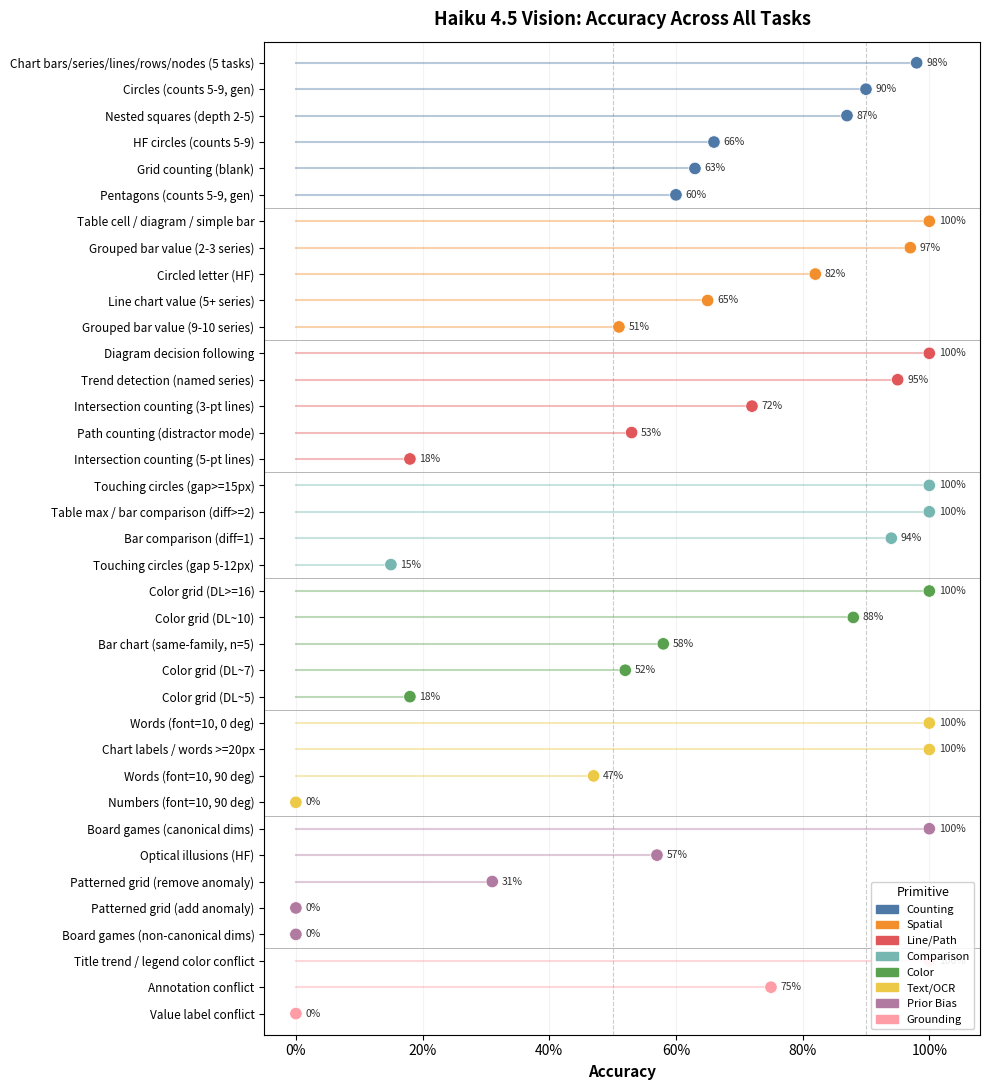

This figure's Python source: (Note: this script raises an exception after producing the figure.)
"""Generate a summary dot-plot of accuracy across all tasks and primitives."""
from __future__ import annotations
import matplotlib
matplotlib.use("Agg")
import matplotlib.pyplot as plt
import matplotlib.patches as mpatches
import numpy as np

# ---------- data: (primitive, task_label, accuracy, n) ----------
# Ordered by primitive, then descending accuracy within primitive
data = [
    # Counting / Enumeration
    ("Counting", "Chart bars/series/lines/rows/nodes (5 tasks)", 0.98, 1456),
    ("Counting", "Circles (counts 5-9, gen)", 0.90, 50),
    ("Counting", "Nested squares (depth 2-5)", 0.87, 300),
    ("Counting", "HF circles (counts 5-9)", 0.66, 480),
    ("Counting", "Grid counting (blank)", 0.63, 608),
    ("Counting", "Pentagons (counts 5-9, gen)", 0.60, 250),

    # Spatial Localization
    ("Spatial", "Table cell / diagram / simple bar", 1.00, 784),
    ("Spatial", "Grouped bar value (2-3 series)", 0.97, 128),
    ("Spatial", "Circled letter (HF)", 0.82, 624),
    ("Spatial", "Line chart value (5+ series)", 0.65, 384),
    ("Spatial", "Grouped bar value (9-10 series)", 0.51, 128),

    # Line / Path Following
    ("Line/Path", "Diagram decision following", 1.00, 450),
    ("Line/Path", "Trend detection (named series)", 0.95, 576),
    ("Line/Path", "Intersection counting (3-pt lines)", 0.72, 3650),
    ("Line/Path", "Path counting (distractor mode)", 0.53, 800),
    ("Line/Path", "Intersection counting (5-pt lines)", 0.18, 50),

    # Relative Comparison
    ("Comparison", "Table max / bar comparison (diff>=2)", 1.00, 720),
    ("Comparison", "Bar comparison (diff=1)", 0.94, 100),
    ("Comparison", "Touching circles (gap>=15px)", 1.00, 500),
    ("Comparison", "Touching circles (gap 5-12px)", 0.15, 350),

    # Color Discrimination
    ("Color", "Color grid (DL>=16)", 1.00, 100),
    ("Color", "Color grid (DL~10)", 0.88, 50),
    ("Color", "Bar chart (same-family, n=5)", 0.58, 53),
    ("Color", "Color grid (DL~7)", 0.52, 50),
    ("Color", "Color grid (DL~5)", 0.18, 50),

    # Text Reading
    ("Text/OCR", "Chart labels / words >=20px", 1.00, 435),
    ("Text/OCR", "Words (font=10, 0 deg)", 1.00, 75),
    ("Text/OCR", "Words (font=10, 90 deg)", 0.47, 75),
    ("Text/OCR", "Numbers (font=10, 90 deg)", 0.00, 25),

    # Prior Bias Override
    ("Prior Bias", "Board games (canonical dims)", 1.00, 80),
    ("Prior Bias", "Optical illusions (HF)", 0.57, 792),
    ("Prior Bias", "Patterned grid (remove anomaly)", 0.31, 126),
    ("Prior Bias", "Board games (non-canonical dims)", 0.00, 320),
    ("Prior Bias", "Patterned grid (add anomaly)", 0.00, 126),

    # Visual-Textual Consistency
    ("Grounding", "Title trend / legend color conflict", 1.00, 80),
    ("Grounding", "Annotation conflict", 0.75, 40),
    ("Grounding", "Value label conflict", 0.00, 40),
]

# ---------- colors per primitive ----------
COLORS = {
    "Counting":   "#4E79A7",
    "Spatial":    "#F28E2B",
    "Line/Path":  "#E15759",
    "Comparison": "#76B7B2",
    "Color":      "#59A14F",
    "Text/OCR":   "#EDC948",
    "Prior Bias": "#B07AA1",
    "Grounding":  "#FF9DA7",
}

# ---------- build figure ----------
fig, ax = plt.subplots(figsize=(10, 11))

# Sort: group by primitive (in order above), within each group descending accuracy
primitives_order = list(dict.fromkeys(d[0] for d in data))  # preserve insertion order
sorted_data = []
for prim in reversed(primitives_order):
    group = [(p, t, a, n) for p, t, a, n in data if p == prim]
    group.sort(key=lambda x: x[2])  # ascending so highest is at top of group
    sorted_data.extend(group)

labels = [d[1] for d in sorted_data]
accs = [d[2] for d in sorted_data]
colors = [COLORS[d[0]] for d in sorted_data]
ns = [d[3] for d in sorted_data]
prims = [d[0] for d in sorted_data]

y_pos = np.arange(len(sorted_data))

# Draw dots
ax.scatter(accs, y_pos, c=colors, s=80, zorder=3, edgecolors="white", linewidth=0.5)

# Draw lines from 0 to dot
for i, (acc, color) in enumerate(zip(accs, colors)):
    ax.plot([0, acc], [i, i], color=color, linewidth=1.5, alpha=0.4, zorder=2)

# Labels
ax.set_yticks(y_pos)
ax.set_yticklabels(labels, fontsize=8.5)
ax.set_xlabel("Accuracy", fontsize=11, fontweight="bold")
ax.set_xlim(-0.05, 1.08)
ax.set_ylim(-0.8, len(sorted_data) - 0.2)

# Format x-axis as percentage
ax.xaxis.set_major_formatter(plt.FuncFormatter(lambda x, _: f"{x:.0%}"))

# Add accuracy labels next to dots
for i, (acc, n) in enumerate(zip(accs, ns)):
    ax.text(acc + 0.015, i, f"{acc:.0%}", va="center", ha="left", fontsize=7.5,
            color="#333333")

# Gridlines
ax.axvline(x=0.50, color="#cccccc", linewidth=0.8, linestyle="--", zorder=1)
ax.axvline(x=0.90, color="#cccccc", linewidth=0.8, linestyle="--", zorder=1)
ax.grid(axis="x", alpha=0.15, zorder=1)

# Add primitive group separators
prev_prim = None
for i, prim in enumerate(prims):
    if prev_prim is not None and prim != prev_prim:
        ax.axhline(y=i - 0.5, color="#aaaaaa", linewidth=0.6, linestyle="-")
    prev_prim = prim

# Legend
handles = [mpatches.Patch(color=COLORS[p], label=p) for p in primitives_order]
ax.legend(handles=handles, loc="lower right", fontsize=8, framealpha=0.9,
          title="Primitive", title_fontsize=9)

ax.set_title("Haiku 4.5 Vision: Accuracy Across All Tasks", fontsize=13,
             fontweight="bold", pad=12)

plt.tight_layout()
plt.savefig("figures/accuracy_summary.png", dpi=180, bbox_inches="tight",
            facecolor="white")
print("Saved figures/accuracy_summary.png")
